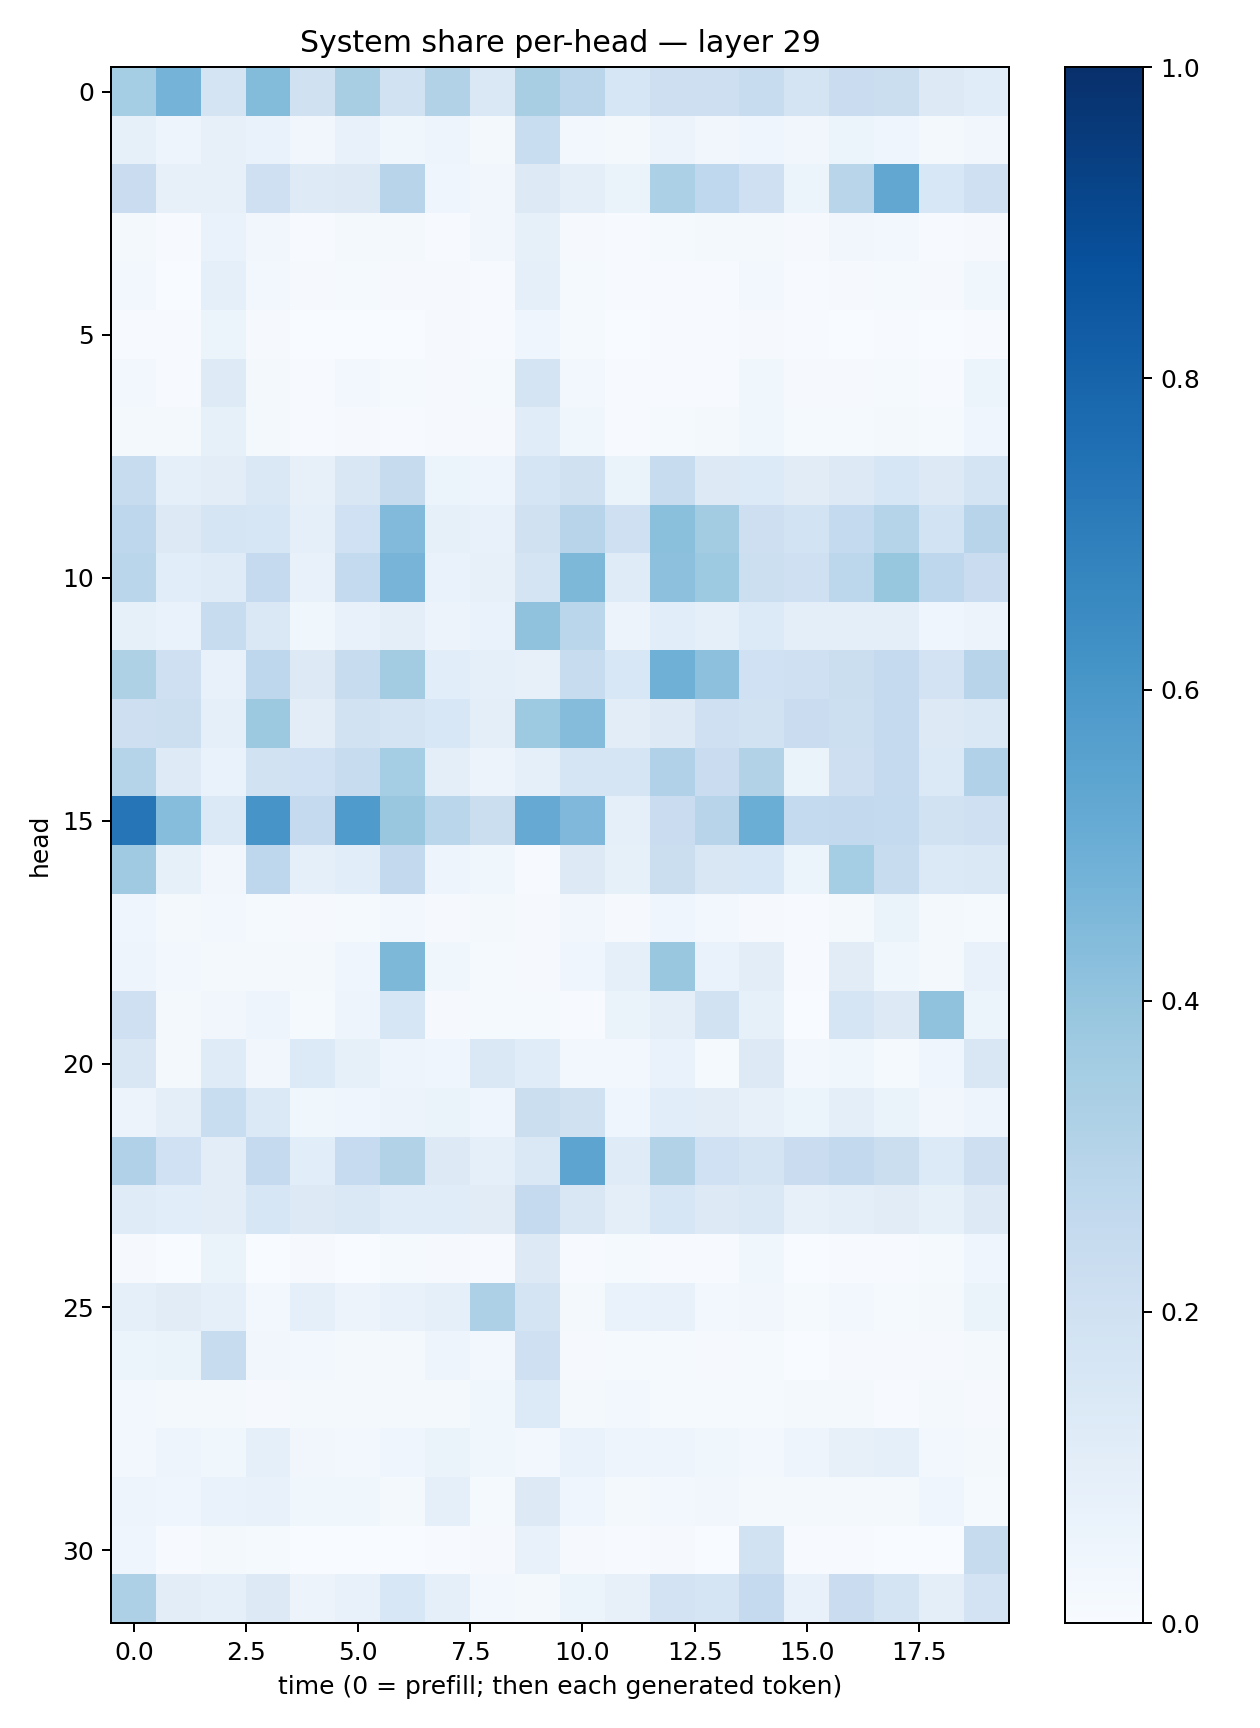

The data file committed next to this chart (first rows):
0.35212815, 0.47521824, 0.17580904, 0.439057, 0.19816968, 0.3407808, 0.18884076, 0.31619278, 0.14114471, 0.34205902, 0.28206655, 0.1572541, 0.2118262, 0.2127191, 0.24019785, 0.17451438, 0.2295045, 0.22185099, 0.13017417, 0.114888914
0.08491, 0.04906, 0.08173, 0.06702, 0.0315, 0.07774, 0.03564, 0.05061, 0.01734, 0.2327, 0.03094, 0.02206, 0.05834, 0.0313, 0.04004, 0.03428, 0.06216, 0.04169, 0.02092, 0.03144
0.2287, 0.07887, 0.08106, 0.2097, 0.124, 0.1289, 0.2938, 0.04449, 0.0315, 0.1323, 0.09872, 0.06556, 0.3315, 0.268, 0.2039, 0.0608, 0.2906, 0.5309, 0.1538, 0.2093
0.02128, 0.006591, 0.06766, 0.03511, 0.006511, 0.0199, 0.02101, 0.004729, 0.03299, 0.08428, 0.01089, 0.006232, 0.01543, 0.01685, 0.02088, 0.008262, 0.03158, 0.0289, 0.007147, 0.009342
0.02692, 0.003297, 0.08799, 0.0236, 0.008459, 0.01331, 0.008438, 0.007813, 0.007541, 0.09355, 0.0142, 0.00411, 0.006236, 0.007326, 0.02544, 0.00757, 0.009591, 0.01304, 0.01044, 0.03531
0.00735, 0.006153, 0.05936, 0.009248, 0.002601, 0.00307, 0.002078, 0.009736, 0.004491, 0.04077, 0.01336, 0.003235, 0.004183, 0.004819, 0.008879, 0.005562, 0.003674, 0.006211, 0.002597, 0.007545
0.027, 0.0065, 0.1218, 0.02063, 0.005402, 0.02668, 0.01185, 0.008818, 0.01189, 0.1748, 0.02756, 0.00411, 0.007528, 0.004524, 0.03888, 0.00939, 0.008096, 0.01428, 0.004778, 0.05464
0.01901, 0.01842, 0.0821, 0.02211, 0.007036, 0.01006, 0.007486, 0.01042, 0.009368, 0.1163, 0.03841, 0.00674, 0.01305, 0.01844, 0.03905, 0.01538, 0.01293, 0.01761, 0.01417, 0.03971
0.2407, 0.0878, 0.1049, 0.1407, 0.0813, 0.1487, 0.2455, 0.05186, 0.04847, 0.1668, 0.1961, 0.06316, 0.2401, 0.1287, 0.1358, 0.1101, 0.1281, 0.1617, 0.1309, 0.1768
0.2759, 0.1254, 0.171, 0.1631, 0.09045, 0.2019, 0.4453, 0.08389, 0.07343, 0.1961, 0.2943, 0.2039, 0.4209, 0.3562, 0.2144, 0.187, 0.2564, 0.2989, 0.1867, 0.2934
0.2879, 0.1087, 0.1175, 0.252, 0.07657, 0.2571, 0.4689, 0.06742, 0.08127, 0.1721, 0.4545, 0.1187, 0.4141, 0.3738, 0.2168, 0.2092, 0.2785, 0.3916, 0.2761, 0.2287
0.08255, 0.06655, 0.2366, 0.1481, 0.03649, 0.07777, 0.1011, 0.05504, 0.06723, 0.4093, 0.2865, 0.05522, 0.1062, 0.08672, 0.134, 0.09796, 0.09489, 0.1003, 0.04186, 0.05569
0.3225, 0.205, 0.07749, 0.2742, 0.1261, 0.2415, 0.358, 0.1072, 0.09183, 0.07814, 0.2356, 0.1554, 0.4889, 0.4177, 0.2011, 0.2078, 0.2218, 0.2513, 0.1821, 0.2932
0.2126, 0.215, 0.08827, 0.3763, 0.1042, 0.1885, 0.175, 0.1541, 0.09683, 0.3716, 0.4373, 0.1021, 0.1291, 0.2078, 0.1935, 0.2286, 0.215, 0.2516, 0.1287, 0.1482
0.2985, 0.1213, 0.06902, 0.1948, 0.1994, 0.2346, 0.3523, 0.09568, 0.05738, 0.09201, 0.1645, 0.1707, 0.3185, 0.2303, 0.3088, 0.06362, 0.2128, 0.251, 0.1375, 0.3199
0.7288, 0.4317, 0.1399, 0.6081, 0.2537, 0.5821, 0.3902, 0.2872, 0.2218, 0.5145, 0.4529, 0.08684, 0.2296, 0.2955, 0.5011, 0.2569, 0.2609, 0.2566, 0.1925, 0.2084
0.3678, 0.08423, 0.03419, 0.2748, 0.08702, 0.1078, 0.2609, 0.05075, 0.03717, 0.007387, 0.128, 0.08305, 0.2216, 0.1496, 0.1533, 0.06098, 0.3551, 0.2351, 0.139, 0.1451
0.04392, 0.0165, 0.02496, 0.01175, 0.00959, 0.01315, 0.03089, 0.01085, 0.01884, 0.01122, 0.03374, 0.008981, 0.0403, 0.02421, 0.01039, 0.005933, 0.01817, 0.0656, 0.01818, 0.01374
0.04984, 0.02596, 0.02193, 0.02097, 0.02255, 0.04432, 0.4564, 0.03629, 0.01241, 0.01039, 0.04571, 0.09216, 0.3855, 0.06762, 0.1019, 0.005783, 0.1098, 0.0361, 0.02242, 0.07225
0.2046, 0.01598, 0.03371, 0.04997, 0.0139, 0.04743, 0.1594, 0.0103, 0.01486, 0.01179, 0.006729, 0.06436, 0.1013, 0.1904, 0.08442, 0.003357, 0.1655, 0.1321, 0.4063, 0.05321
0.1523, 0.01999, 0.1194, 0.03264, 0.1333, 0.08322, 0.04908, 0.04372, 0.1482, 0.116, 0.0298, 0.02745, 0.06874, 0.01498, 0.1303, 0.0262, 0.03595, 0.01186, 0.03978, 0.1506
0.05681, 0.09548, 0.2343, 0.1404, 0.03642, 0.04357, 0.05639, 0.06337, 0.04205, 0.2248, 0.1982, 0.0427, 0.1092, 0.1037, 0.08103, 0.06125, 0.09566, 0.06592, 0.0325, 0.05022
0.3185, 0.1994, 0.103, 0.2506, 0.1087, 0.2468, 0.3119, 0.1274, 0.08818, 0.1415, 0.5392, 0.1172, 0.315, 0.1994, 0.1754, 0.2301, 0.259, 0.2241, 0.1342, 0.2127
0.1173, 0.1084, 0.1024, 0.1582, 0.1252, 0.1484, 0.1154, 0.1169, 0.1107, 0.2521, 0.149, 0.09553, 0.1638, 0.125, 0.141, 0.08156, 0.1008, 0.1129, 0.08449, 0.1285
0.009435, 0.003064, 0.06362, 0.003847, 0.01037, 0.0036, 0.01226, 0.008748, 0.007565, 0.1318, 0.003927, 0.01495, 0.005032, 0.006684, 0.03588, 0.002476, 0.005449, 0.004077, 0.01496, 0.04527
0.09164, 0.1126, 0.08734, 0.02421, 0.08763, 0.05551, 0.07232, 0.09374, 0.3259, 0.179, 0.01897, 0.06902, 0.07351, 0.02705, 0.03188, 0.01301, 0.03041, 0.01331, 0.01623, 0.0648
0.0587, 0.06584, 0.2364, 0.03225, 0.02632, 0.01566, 0.0173, 0.04756, 0.03002, 0.2083, 0.009538, 0.0154, 0.01209, 0.008512, 0.01333, 0.003192, 0.01165, 0.01116, 0.00847, 0.02082
0.0303, 0.01797, 0.02031, 0.01139, 0.02155, 0.0188, 0.02128, 0.01823, 0.03649, 0.1335, 0.02275, 0.02722, 0.01316, 0.01254, 0.01515, 0.02147, 0.02153, 0.006713, 0.02293, 0.009211
0.03025, 0.04813, 0.03627, 0.09355, 0.03488, 0.02373, 0.04336, 0.06509, 0.03863, 0.03074, 0.06691, 0.04968, 0.05001, 0.03822, 0.02456, 0.04856, 0.07863, 0.08678, 0.02524, 0.02172
0.04918, 0.04573, 0.06902, 0.07267, 0.03847, 0.03842, 0.0233, 0.09031, 0.01414, 0.1288, 0.04491, 0.02228, 0.02612, 0.03162, 0.02014, 0.02102, 0.0181, 0.01747, 0.04254, 0.01371
0.04082, 0.006674, 0.01778, 0.01241, 0.003601, 0.002462, 0.002905, 0.004474, 0.0116, 0.07405, 0.009404, 0.004987, 0.008008, 0.002748, 0.1891, 0.004498, 0.004756, 0.003121, 0.00115, 0.243
0.3257, 0.1018, 0.09345, 0.131, 0.05495, 0.0715, 0.1558, 0.08657, 0.02569, 0.02074, 0.06184, 0.07861, 0.1805, 0.1692, 0.2537, 0.07216, 0.2283, 0.1792, 0.09687, 0.1811
